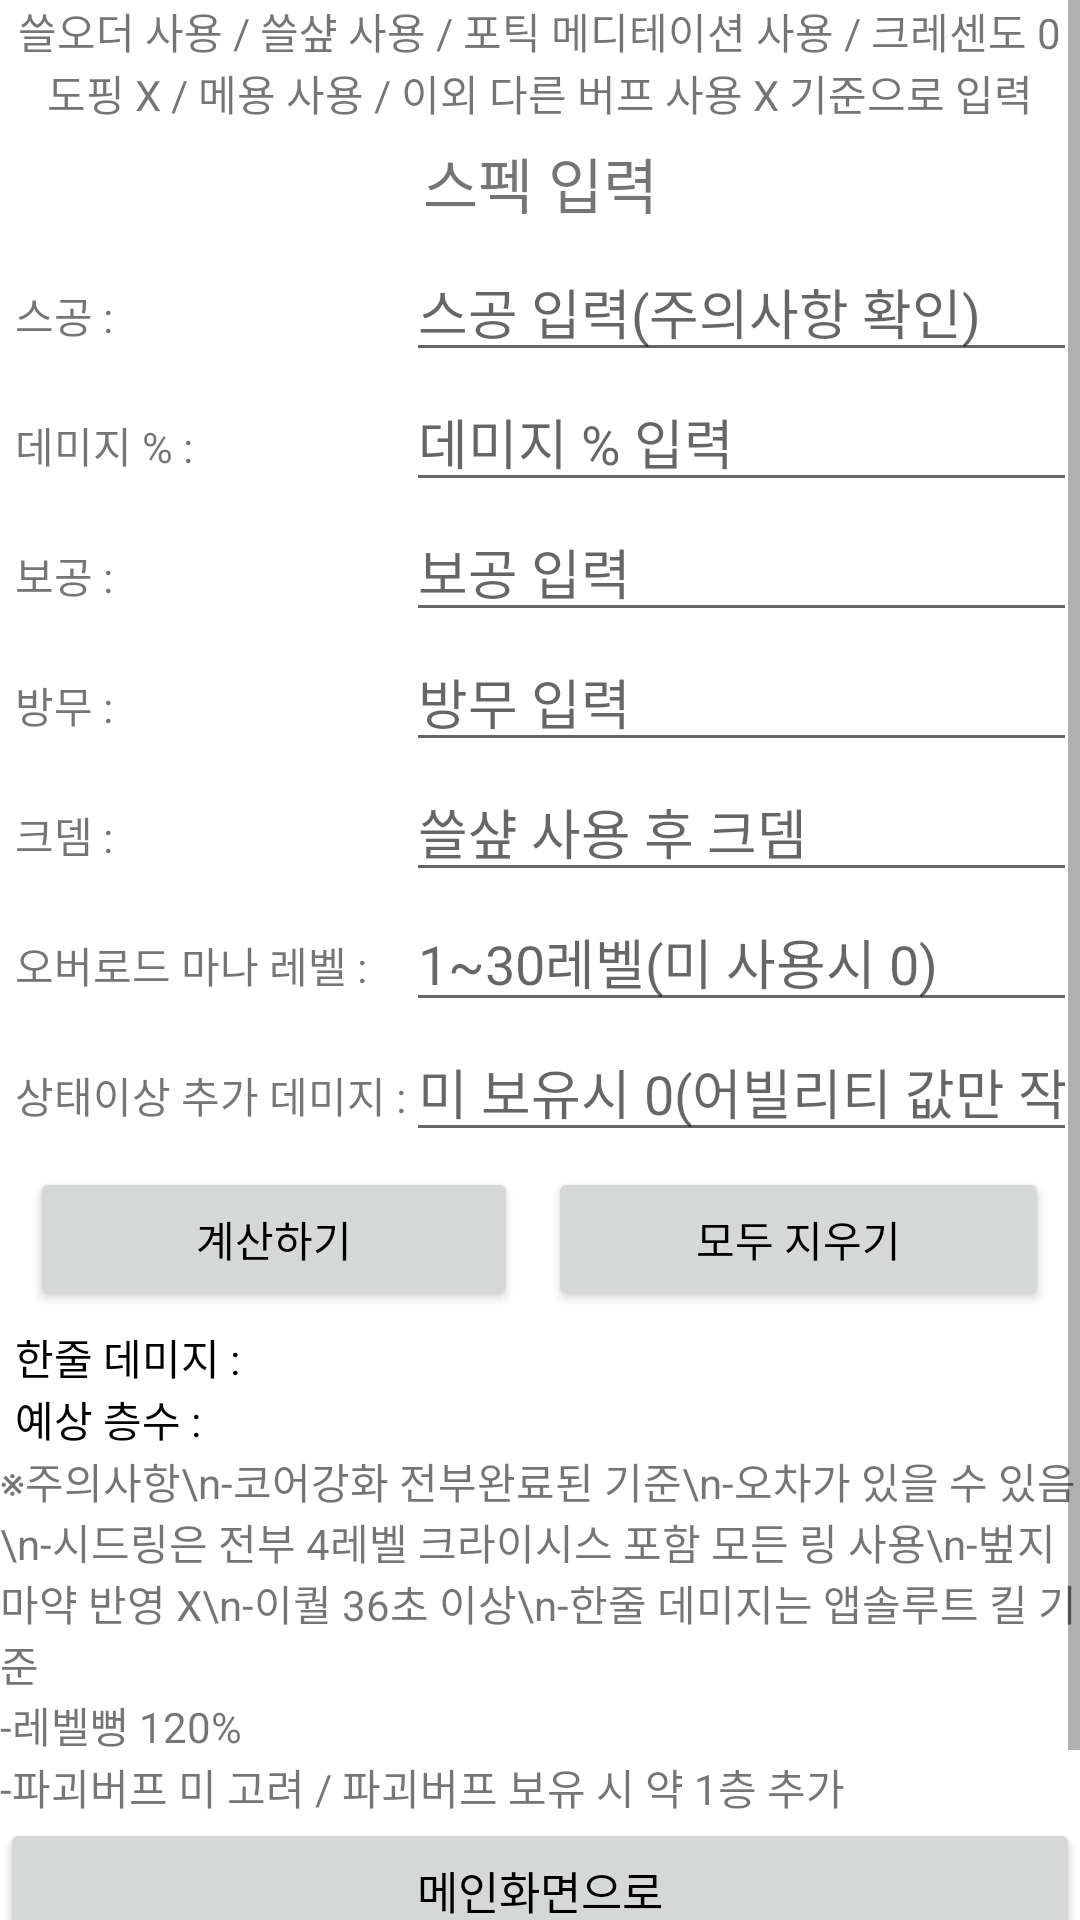

Android layout source for this screen:
<!-- AndroidManifest.xml: application theme Theme.LumiCal -->
<!-- res/layout/cal.xml -->
<ScrollView xmlns:android="http://schemas.android.com/apk/res/android"
    android:layout_width="match_parent"
    android:layout_height="match_parent">
    <LinearLayout
        android:layout_width="match_parent"
        android:layout_height="match_parent"
        android:orientation="vertical">
        <TextView
            android:layout_width="wrap_content"
            android:layout_height="wrap_content"
            android:text="쓸오더 사용 / 쓸샾 사용 / 포틱 메디테이션 사용 / 크레센도 0"
            android:textColor="@color/red"
            android:layout_gravity="center"/>
        <TextView
            android:layout_width="wrap_content"
            android:layout_height="wrap_content"
            android:text="도핑 X / 메용 사용 / 이외 다른 버프 사용 X 기준으로 입력"
            android:textColor="@color/red"
            android:layout_gravity="center"/>
        <TextView
            android:layout_width="match_parent"
            android:layout_height="wrap_content"
            android:text="스펙 입력"
            android:layout_margin="5dp"
            android:textSize="20dp"
            android:gravity="center"/>

        <TableLayout
            android:layout_width="wrap_content"
            android:layout_height="wrap_content"
            android:stretchColumns="*"
            android:layout_marginLeft="5dp"
            android:layout_marginRight="5dp">
            <TableRow>
                <TextView
                    android:text="스공 : "/>
                <EditText
                    android:id="@+id/스공"
                    android:hint="스공 입력(주의사항 확인)"/>
            </TableRow>
            <TableRow>
                <TextView
                    android:text="데미지 % : "/>
                <EditText
                    android:id="@+id/뎀퍼"
                    android:hint="데미지 % 입력" />
            </TableRow>
            <TableRow>
                <TextView
                    android:text="보공 : " />
                <EditText
                    android:id="@+id/보공"
                    android:hint="보공 입력" />
            </TableRow>
            <TableRow>
                <TextView
                    android:text="방무 : "/>
                <EditText
                    android:id="@+id/방무"
                    android:hint="방무 입력" />
            </TableRow>
            <TableRow>
                <TextView
                    android:text="크뎀 : "/>
                <EditText
                    android:id="@+id/크뎀"
                    android:hint="쓸샾 사용 후 크뎀" />
            </TableRow>
            <TableRow>
                <TextView
                    android:text="오버로드 마나 레벨 : "/>
                <EditText
                    android:id="@+id/오마나"
                    android:hint="1~30레벨(미 사용시 0)" />
            </TableRow>
            <TableRow>
                <TextView
                    android:text="상태이상 추가 데미지 :" />
                <EditText
                    android:id="@+id/상추뎀"
                    android:hint="미 보유시 0(어빌리티 값만 작성)"/>
            </TableRow>
        </TableLayout>
        <TableLayout
            android:layout_width="wrap_content"
            android:layout_height="wrap_content"
            android:stretchColumns="*"
            android:layout_marginLeft="5dp"
            android:layout_marginRight="5dp" >
                <TableRow>
                    <Button
                        android:id="@+id/계산"
                        android:text="계산하기"
                        android:textColor="@color/black"
                        android:layout_margin="5dp" />
                    <Button
                        android:id="@+id/지우기"
                        android:text="모두 지우기"
                        android:textColor="@color/black"
                        android:layout_margin="5dp"/>
                </TableRow>
        </TableLayout>
        <TableLayout
            android:layout_width="wrap_content"
            android:layout_height="wrap_content"
            android:stretchColumns="*"
            android:layout_marginLeft="5dp"
            android:layout_marginRight="5dp">
            <TableRow>
                <TextView
                    android:text="한줄 데미지 :"
                    android:textColor="@color/black"/>
                <TextView
                    android:id="@+id/한줄뎀"
                    android:layout_gravity="center"/>
            </TableRow>
        </TableLayout>
        <TableLayout
            android:layout_width="wrap_content"
            android:layout_height="wrap_content"
            android:stretchColumns="*"
            android:layout_marginLeft="5dp"
            android:layout_marginRight="5dp">
            <TableRow>
                <TextView
                    android:text="예상 층수 : "
                    android:textColor="@color/black"/>
                <TextView
                    android:id="@+id/층수"
                    android:layout_gravity="center"/>
            </TableRow>
        </TableLayout>
        <TextView
            android:layout_width="wrap_content"
            android:layout_height="wrap_content"
            android:text="※주의사항\n-코어강화 전부완료된 기준\n-오차가 있을 수 있음\n-시드링은 전부 4레벨 크라이시스 포함 모든 링 사용\n-벞지마약 반영 X\n-이퀄 36초 이상\n-한줄 데미지는 앱솔루트 킬 기준"
            android:textColor="@color/red"/>
        <TextView
            android:layout_width="wrap_content"
            android:layout_height="wrap_content"
            android:text="-레벨뻥 120%"
            android:textColor="@color/red" />
        <TextView
            android:layout_width="wrap_content"
            android:layout_height="wrap_content"
            android:text="-파괴버프 미 고려 / 파괴버프 보유 시 약 1층 추가"
            android:textColor="@color/red"/>
        <Button
            android:id="@+id/btmain"
            android:layout_width="match_parent"
            android:layout_height="wrap_content"
            android:text="메인화면으로"
            android:textColor="@color/black"
            android:textSize="15dp"
            android:onClick="fromcaltomain"
            android:layout_gravity="center"/>
        <Button
            android:id="@+id/stbuild"
            android:layout_width="match_parent"
            android:layout_height="wrap_content"
            android:text="빌드 보러가기"
            android:textColor="@color/black"
            android:textSize="15dp"
            android:onClick="fromcaltobuild"
            android:layout_gravity="center" />
    </LinearLayout>
</ScrollView>
<!-- resources referenced by this layout -->
<resources>
  <style name="Theme.LumiCal" parent="Theme.MaterialComponents.DayNight.DarkActionBar">
          
          <item name="windowNoTitle">true</item>
          <item name="colorPrimary">#FFE8E8</item>
          <item name="colorPrimaryVariant">#FFE8E8</item>
          <item name="colorOnPrimary">@color/black</item>
          
          <item name="colorSecondary">@color/teal_200</item>
          <item name="colorSecondaryVariant">@color/teal_700</item>
          <item name="colorOnSecondary">@color/black</item>
          
          <item name="android:statusBarColor" tools:targetApi="l">?attr/colorPrimaryVariant</item>
          
      </style>
  <!-- not gathered from this repository: default colours our renderer supplied (Android Studio template values) -->
  <color name="teal_200">#FF03DAC5</color>
  <color name="teal_700">#FF018786</color>
  <color name="black">#FF000000</color>
</resources>
